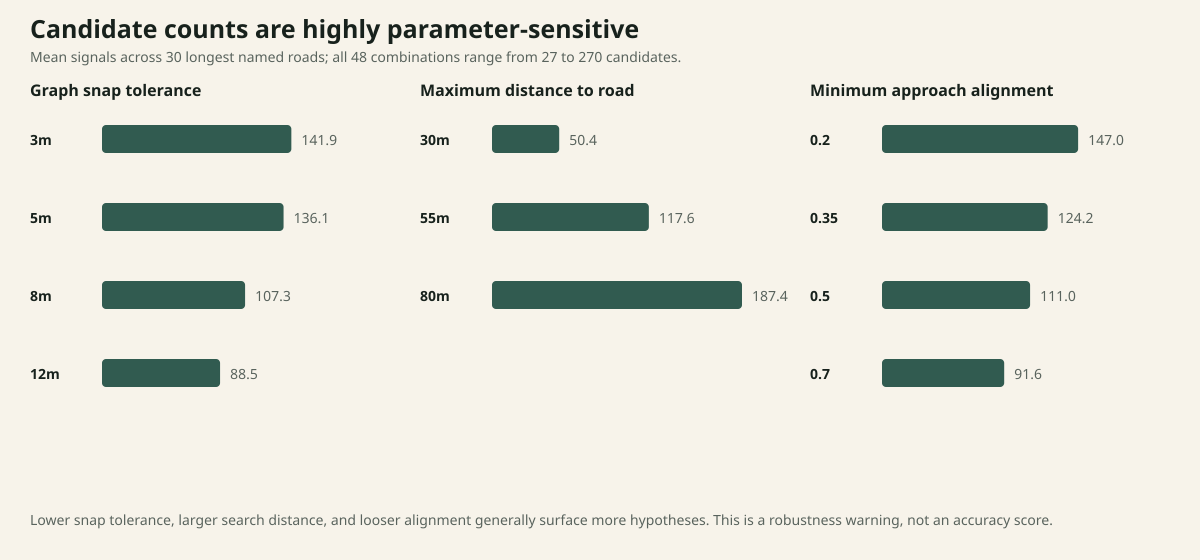

Source data for this figure (header and first rows):
connection_tolerance_m, max_road_distance_m, min_approach_score, roads_tested, alley_trace_candidates, stitch_candidates, candidates_per_road, delta_from_baseline_percent
3, 30, 0.2, 30, 77, 12, 2.97, -22.6
3, 30, 0.35, 30, 59, 10, 2.3, -40
3, 30, 0.5, 30, 52, 10, 2.07, -46.1
3, 30, 0.7, 30, 40, 9, 1.63, -57.4
3, 55, 0.2, 30, 154, 20, 5.8, 51.3
3, 55, 0.35, 30, 128, 15, 4.77, 24.3
3, 55, 0.5, 30, 117, 14, 4.37, 13.9
3, 55, 0.7, 30, 94, 11, 3.5, -8.7
3, 80, 0.2, 30, 243, 27, 9, 134.8
3, 80, 0.35, 30, 208, 22, 7.67, 100
3, 80, 0.5, 30, 187, 21, 6.93, 80.9
3, 80, 0.7, 30, 158, 15, 5.77, 50.4
5, 30, 0.2, 30, 73, 7, 2.67, -30.4
5, 30, 0.35, 30, 56, 5, 2.03, -47
5, 30, 0.5, 30, 49, 5, 1.8, -53
5, 30, 0.7, 30, 38, 4, 1.4, -63.5
5, 55, 0.2, 30, 150, 19, 5.63, 47
5, 55, 0.35, 30, 125, 14, 4.63, 20.9
5, 55, 0.5, 30, 114, 13, 4.23, 10.4
5, 55, 0.7, 30, 92, 10, 3.4, -11.3
5, 80, 0.2, 30, 237, 25, 8.73, 127.8
5, 80, 0.35, 30, 205, 20, 7.5, 95.7
5, 80, 0.5, 30, 184, 19, 6.77, 76.5
5, 80, 0.7, 30, 156, 13, 5.63, 47
8, 30, 0.2, 30, 52, 1, 1.77, -53.9
8, 30, 0.35, 30, 42, 1, 1.43, -62.6
8, 30, 0.5, 30, 35, 0, 1.17, -69.6
8, 30, 0.7, 30, 30, 0, 1, -73.9
8, 55, 0.2, 30, 127, 7, 4.47, 16.5
8, 55, 0.35, 30, 109, 6, 3.83, 0
8, 55, 0.5, 30, 98, 3, 3.37, -12.2
8, 55, 0.7, 30, 82, 3, 2.83, -26.1
8, 80, 0.2, 30, 198, 11, 6.97, 81.7
8, 80, 0.35, 30, 174, 10, 6.13, 60
8, 80, 0.5, 30, 154, 7, 5.37, 40
8, 80, 0.7, 30, 132, 5, 4.57, 19.1
12, 30, 0.2, 30, 44, 0, 1.47, -61.7
12, 30, 0.35, 30, 36, 0, 1.2, -68.7
12, 30, 0.5, 30, 32, 0, 1.07, -72.2
12, 30, 0.7, 30, 27, 0, 0.9, -76.5
12, 55, 0.2, 30, 106, 3, 3.63, -5.2
12, 55, 0.35, 30, 91, 3, 3.13, -18.3
12, 55, 0.5, 30, 83, 1, 2.8, -27
12, 55, 0.7, 30, 68, 1, 2.3, -40
12, 80, 0.2, 30, 164, 7, 5.7, 48.7
12, 80, 0.35, 30, 144, 7, 5.03, 31.3
12, 80, 0.5, 30, 129, 5, 4.47, 16.5
12, 80, 0.7, 30, 108, 3, 3.7, -3.5
